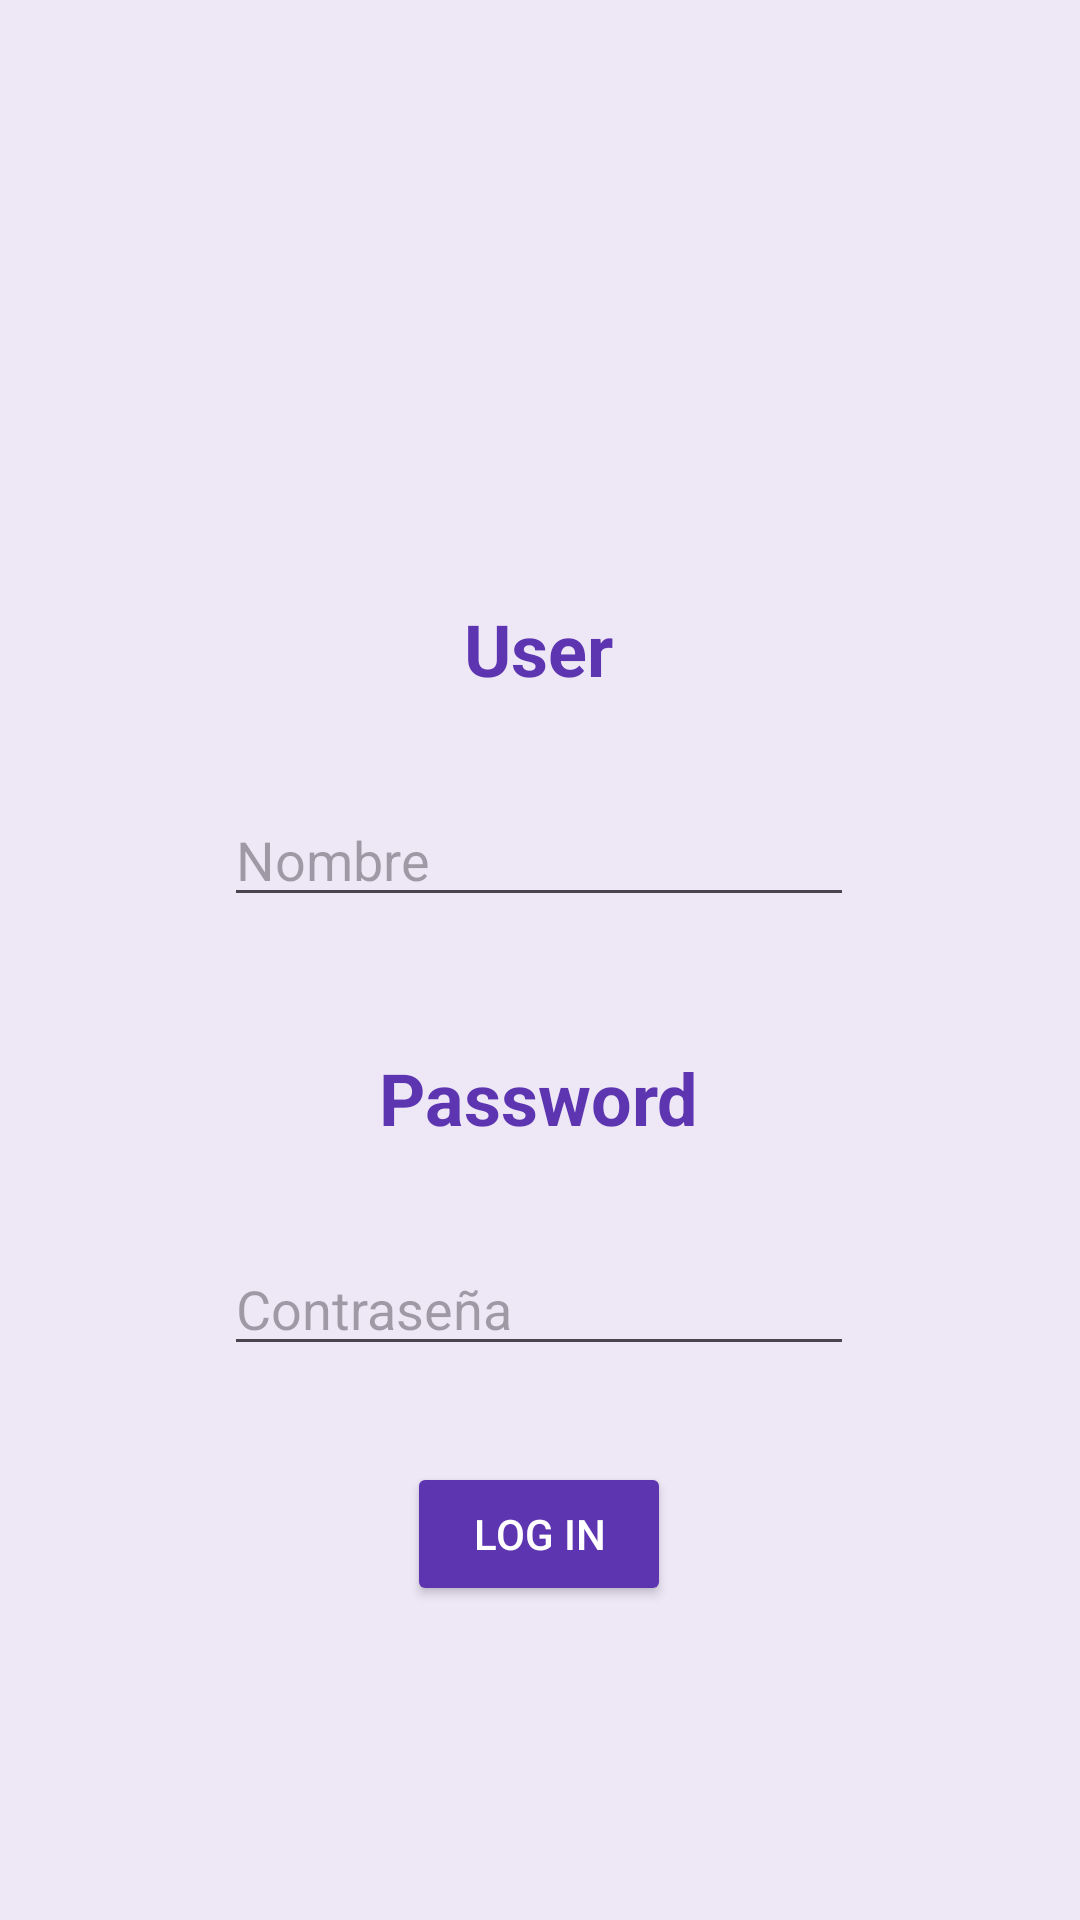

This screen was rendered from an Android layout file. Write that file and the resources it references.
<!-- AndroidManifest.xml: application theme Theme.VentaOnline -->
<!-- res/layout/activity_log_in_launched.xml -->
<?xml version="1.0" encoding="utf-8"?>
<androidx.constraintlayout.widget.ConstraintLayout xmlns:android="http://schemas.android.com/apk/res/android"
    xmlns:app="http://schemas.android.com/apk/res-auto"
    xmlns:tools="http://schemas.android.com/tools"
    android:id="@+id/main"
    android:layout_width="match_parent"
    android:layout_height="match_parent"
    android:background="#EDE7F6"
    tools:context=".LogInLaunched">

    <TextView
        android:id="@+id/LogInTxtUser"
        android:layout_width="wrap_content"
        android:layout_height="wrap_content"
        android:layout_marginTop="200dp"
        android:backgroundTint="#5E35B1"
        android:text="@string/LogInTxtUser"
        android:textColor="#5E35B1"
        android:textSize="24sp"
        android:textStyle="bold"
        app:layout_constraintEnd_toEndOf="parent"
        app:layout_constraintHorizontal_bias="0.498"
        app:layout_constraintStart_toStartOf="parent"
        app:layout_constraintTop_toTopOf="parent" />

    <TextView
        android:id="@+id/LogInTxtPassword"
        android:layout_width="wrap_content"
        android:layout_height="wrap_content"
        android:layout_marginTop="44dp"
        android:backgroundTint="#5E35B1"
        android:text="@string/LogInTxtPassword"
        android:textColor="#5E35B1"
        android:textSize="24sp"
        android:textStyle="bold"
        app:layout_constraintEnd_toEndOf="@+id/LogInTxtUser"
        app:layout_constraintStart_toStartOf="@+id/LogInTxtUser"
        app:layout_constraintTop_toBottomOf="@+id/LogInETxtName" />

    <Button
        android:id="@+id/LogInBttLogIn"
        android:layout_width="wrap_content"
        android:layout_height="wrap_content"
        android:layout_marginTop="32dp"
        android:backgroundTint="#5E35B1"
        android:onClick="logInBttAct"
        android:text="@string/LogInBttLogIn"
        android:textColor="#FFFFFF"
        app:layout_constraintEnd_toEndOf="@+id/LogInETxtPassword"
        app:layout_constraintStart_toStartOf="@+id/LogInETxtPassword"
        app:layout_constraintTop_toBottomOf="@+id/LogInETxtPassword" />

    <EditText
        android:id="@+id/LogInETxtName"
        android:layout_width="wrap_content"
        android:layout_height="wrap_content"
        android:layout_marginTop="32dp"
        android:ems="10"
        android:hint="@string/LogInETxtName"
        android:inputType="text"
        android:textColor="#424242"
        app:layout_constraintEnd_toEndOf="@+id/LogInTxtUser"
        app:layout_constraintStart_toStartOf="@+id/LogInTxtUser"
        app:layout_constraintTop_toBottomOf="@+id/LogInTxtUser" />

    <EditText
        android:id="@+id/LogInETxtPassword"
        android:layout_width="wrap_content"
        android:layout_height="wrap_content"
        android:layout_marginTop="32dp"
        android:ems="10"
        android:hint="@string/LogInETxtPasswor"
        android:inputType="textPassword"
        android:textColor="#424242"
        app:layout_constraintEnd_toEndOf="@+id/LogInTxtPassword"
        app:layout_constraintStart_toStartOf="@+id/LogInTxtPassword"
        app:layout_constraintTop_toBottomOf="@+id/LogInTxtPassword" />


</androidx.constraintlayout.widget.ConstraintLayout>
<!-- resources referenced by this layout -->
<resources>
  <string name="LogInBttLogIn">Log In</string>
  <string name="LogInETxtName">Nombre</string>
  <string name="LogInETxtPasswor">Contraseña</string>
  <string name="LogInTxtPassword">Password</string>
  <string name="LogInTxtUser">User</string>
  <style name="Theme.VentaOnline" parent="Base.Theme.VentaOnline" />
  <style name="Base.Theme.VentaOnline" parent="Theme.Material3.DayNight.NoActionBar">
          
          
      </style>
</resources>
